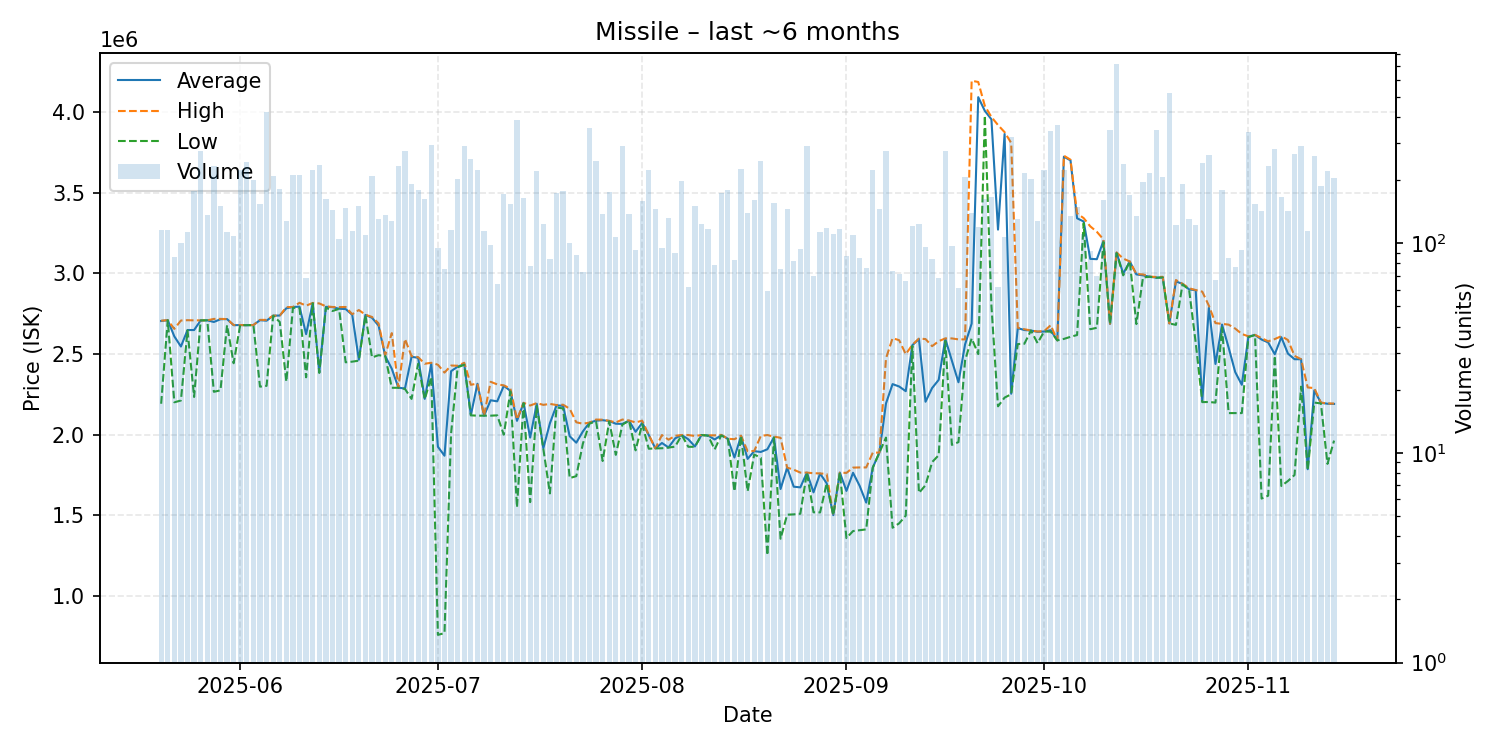

Values plotted in this chart, from the file beside it:
date, average, highest, lowest, order_count, volume
2025-05-20, 2705000, 2707000, 2192000, 65, 116
2025-05-21, 2710000, 2710000, 2710000, 46, 116
2025-05-22, 2609465, 2656000, 2201000, 49, 86
2025-05-23, 2546760, 2708000, 2212000, 58, 100
2025-05-24, 2649000, 2710000, 2647000, 56, 113
2025-05-25, 2649000, 2709000, 2234000, 71, 177
2025-05-26, 2709000, 2709000, 2709000, 99, 276
2025-05-27, 2709000, 2709000, 2709000, 64, 136
2025-05-28, 2699000, 2718000, 2266000, 87, 232
2025-05-29, 2716000, 2718000, 2275000, 75, 150
2025-05-30, 2717000, 2717000, 2679000, 66, 113
2025-05-31, 2679000, 2680000, 2443000, 71, 108
2025-06-01, 2680000, 2680000, 2680000, 83, 222
2025-06-02, 2679000, 2679000, 2679000, 84, 243
2025-06-03, 2680000, 2680000, 2680000, 68, 199
2025-06-04, 2710000, 2712000, 2298000, 79, 153
2025-06-05, 2707000, 2712000, 2303000, 88, 422
2025-06-06, 2738000, 2738000, 2738000, 70, 210
2025-06-07, 2739000, 2739000, 2699000, 54, 182
2025-06-08, 2784000, 2791000, 2329000, 76, 128
2025-06-09, 2792000, 2792000, 2787000, 77, 211
2025-06-10, 2794000, 2818000, 2785000, 61, 212
2025-06-11, 2623221, 2800000, 2356000, 36, 68
2025-06-12, 2815000, 2817000, 2815000, 49, 224
2025-06-13, 2387000, 2814000, 2383000, 57, 237
2025-06-14, 2793000, 2796000, 2788000, 60, 163
2025-06-15, 2791000, 2792000, 2767000, 65, 144
2025-06-16, 2781000, 2791000, 2780000, 55, 105
2025-06-17, 2779000, 2792000, 2449000, 65, 147
2025-06-18, 2743500, 2747000, 2453000, 69, 114
2025-06-19, 2465000, 2773000, 2459000, 78, 151
2025-06-20, 2743000, 2744000, 2742000, 47, 109
2025-06-21, 2725000, 2730000, 2479000, 108, 210
2025-06-22, 2676000, 2690000, 2493000, 90, 131
2025-06-23, 2488000, 2492000, 2488000, 48, 136
2025-06-24, 2409000, 2630000, 2291000, 68, 128
2025-06-25, 2292000, 2292000, 2291000, 69, 234
2025-06-26, 2286000, 2594000, 2284000, 74, 275
2025-06-27, 2483000, 2487000, 2222000, 69, 192
2025-06-28, 2477000, 2481000, 2440000, 65, 180
2025-06-29, 2222000, 2440000, 2220000, 65, 163
2025-06-30, 2441000, 2446000, 2358000, 78, 294
2025-07-01, 1925308, 2434000, 758800, 59, 95
2025-07-02, 1869733, 2385000, 769800, 55, 75
2025-07-03, 2394000, 2429000, 2009000, 68, 116
2025-07-04, 2422000, 2427500, 2418000, 81, 203
2025-07-05, 2438000, 2446000, 2433500, 85, 292
2025-07-06, 2121000, 2309500, 2120000, 75, 253
2025-07-07, 2316000, 2317000, 2118000, 74, 222
2025-07-08, 2118000, 2118000, 2118000, 62, 114
2025-07-09, 2213388, 2328000, 2118000, 57, 98
2025-07-10, 2207031, 2312000, 2120000, 41, 64
2025-07-11, 2303000, 2306000, 2000000, 67, 171
2025-07-12, 2272000, 2286500, 2268000, 71, 154
2025-07-13, 2086000, 2095000, 1550000, 78, 386
2025-07-14, 2197000, 2198000, 2195000, 72, 165
2025-07-15, 1982115, 2181000, 1582000, 48, 78
2025-07-16, 2192000, 2196000, 2178000, 51, 221
2025-07-17, 1916000, 2185000, 1912000, 53, 124
2025-07-18, 2071155, 2191000, 1636000, 30, 84
... 119 more rows
